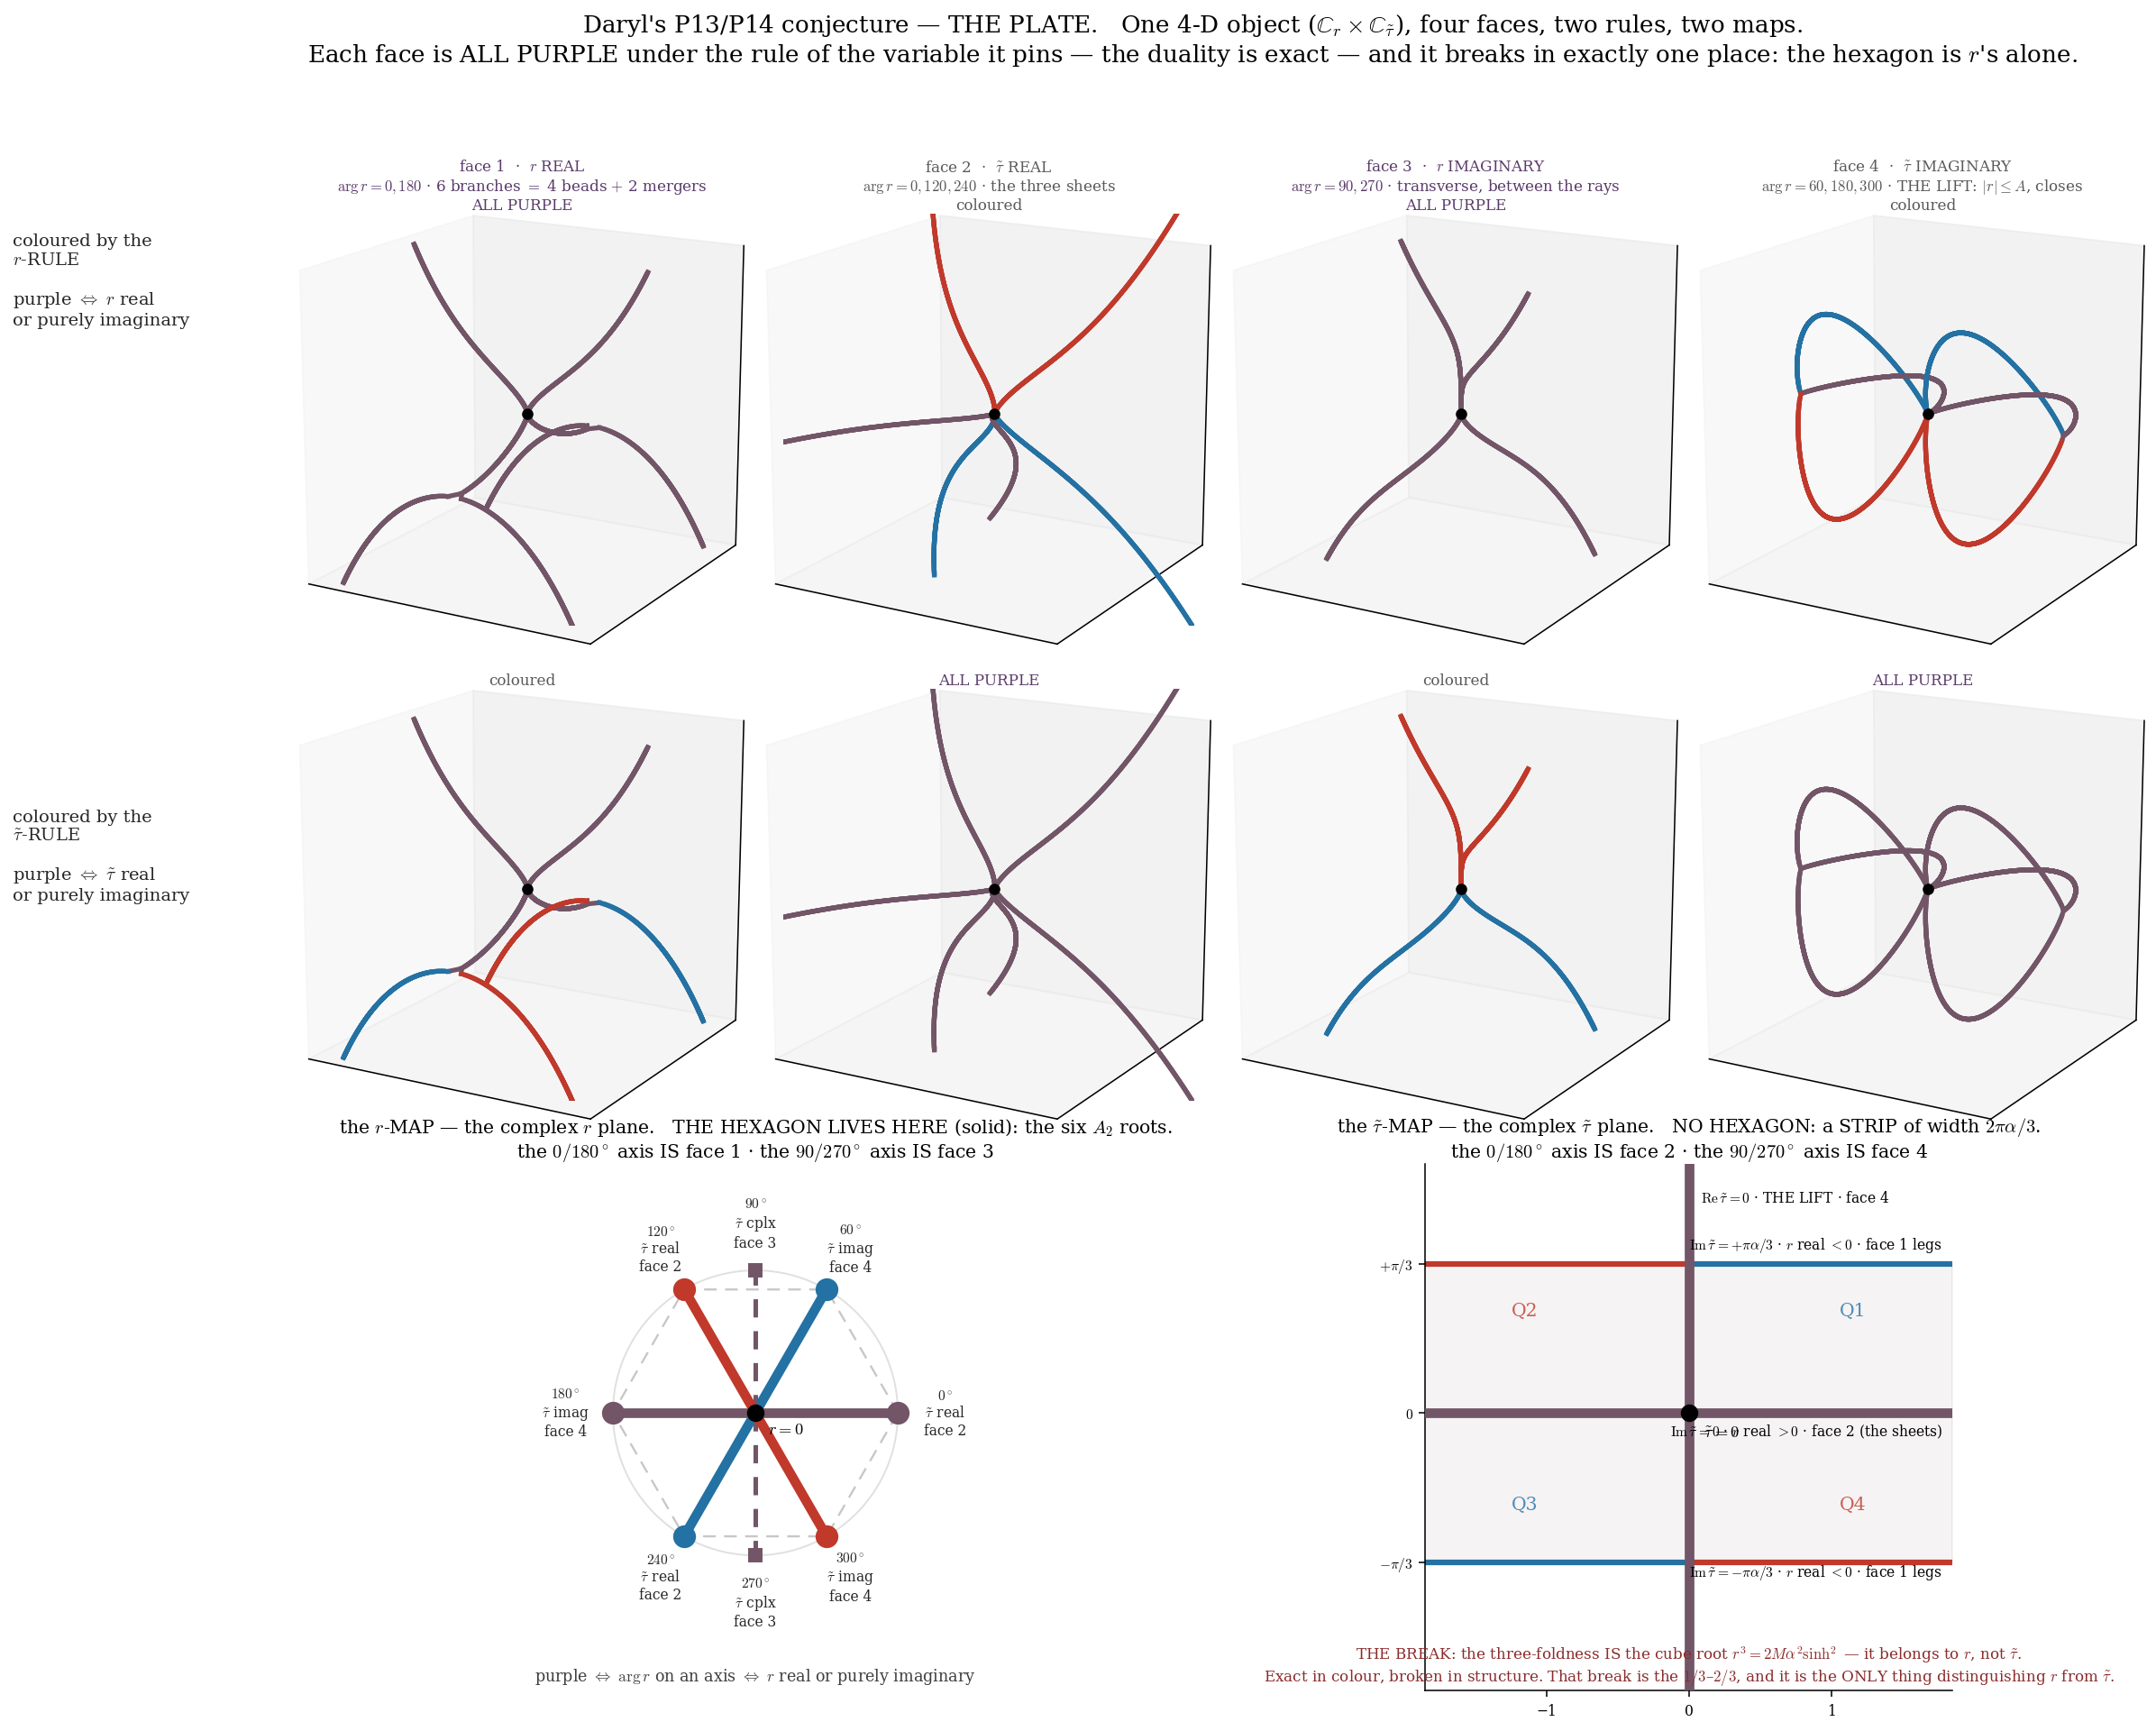

This chart was generated by the following Python code:
"""DARYL'S P13/P14 CONJECTURE -- THE PLATE. Everything, together, as one object.

ONE 4-D object: C_r x C_tau~, the bead r^3 = 2M a^2 sinh^2(3 tau~/2a).
TEN panels, one story, read top to bottom:

  ROWS 1-2  THE FOUR FACES, EACH DRAWN TWICE -- once per colouring rule.
            A face PINS one variable (r or tau~ real/imaginary). It therefore has NO quadrants in
            that variable, and must read colour off the OTHER one. So each face is ALL PURPLE under
            the rule of the variable it pins, and coloured under the other's. THE DUALITY IS EXACT.
            Every face is blind to exactly the variable it fixed.

  ROW 3     THE TWO MAPS -- the same ray map drawn once per rule, in each variable's own plane.
            WHAT IS A RAY ON ONE MAP IS A WHOLE FACE ON THE OTHER:
                r-plane   : 0/180 axis IS face 1  ;  90/270 axis IS face 3
                tau~-plane: 0/180 axis IS face 2  ;  90/270 axis IS face 4
            Each map turns its own two faces into its four purple axes.
            AND THE DUALITY BREAKS HERE, in exactly one place: the HEXAGON exists only on the r-map.
            The three-foldness is the cube root -- a property of r, not tau~. The tau~ plane carries
            a STRIP of width 2 pi a/3 instead. That break is the 1/3-2/3, and it is the only thing
            that distinguishes r from tau~ at all.

WHAT LIVES IN THE OBJECT (the readings are PATHS through it):
  the cosmological bead  = one bead, alone: red (r<0) through r=0, turning blue (r>0). Not purple:
                           nothing merges with it.
  pair production /      = two beads onto one track: a red and a blue arrive with opposite colours
  annihilation             -> red+blue = PURPLE. The merger IS the vertex. Reverse the arrows and
                           production becomes annihilation. One geometry.
  r = 0                  = where they all meet. ONE conjugation event: the single place where r AND
                           tau~ both vanish in real and imaginary parts. Asymmetric: Nariai, 1/3-2/3.

STILL FLATTENED (Daryl, r1084): the hexagon here is drawn in the r-plane. P13's own words are that
the A2 skeleton is realised as a SKEW HEXAGON OF NULL RULINGS -- and it MAPS OUT TO THE HINGES.
That is a further dimension this plate does not carry. TO BE PLOTTED.

*** STATUS: A CONJECTURE. Not derived. Not species = sign(r). No face and no map can settle it --
each destroys the colour information of the variable it pins, by construction. Only C_r x C_tau~
whole can. [6*] / arc A3. These pictures carry the conjecture; they do not test it. ***
"""
import numpy as np, matplotlib; matplotlib.use('Agg'); import matplotlib.pyplot as plt
import matplotlib.colors as mc
from mpl_toolkits.mplot3d import Axes3D  # noqa
plt.rcParams.update({'font.family':'serif','font.size':11,'mathtext.fontset':'cm'})
BLUE, RED = '#2471a3', '#c0392b'
PURPLE = tuple((np.array(mc.to_rgb(RED)) + np.array(mc.to_rgb(BLUE)))/2)
A = 2**(1/3)/np.sqrt(3); rmax = 2.4

def colour_of(z):
    x, y = z.real, z.imag
    if abs(x) < 1e-6 or abs(y) < 1e-6: return PURPLE
    return BLUE if x*y > 0 else RED

def face1():
    out=[]; rp=np.linspace(1e-4,rmax,200); sx=np.array([(2/3)*np.arcsinh((r/A)**1.5) for r in rp])
    rn=np.linspace(-1e-4,-rmax,260)
    def wing(r):
        u=abs(r/A)**1.5
        return (0.0,(2/3)*np.arcsin(u)) if u<=1 else ((2/3)*np.arccosh(u), np.pi/3)
    W=np.array([wing(r) for r in rn]); wx,wy=W[:,0],W[:,1]
    for ex,ey in [(+1,+1),(-1,+1),(-1,-1),(+1,-1)]:
        out.append((ex*wx+1j*ey*wy, rn+0j, ex*wx, ey*wy, rn))
    for e in (+1,-1): out.append((e*sx+0j, rp+0j, e*sx, 0*rp, rp))
    return out,(2,-2),(1.2,-1.2),(-rmax,rmax)
def face2():
    out=[]
    for t in (np.linspace(1e-4,2.0,200), np.linspace(-2.0,-1e-4,200)):
        for k in range(3):
            R=A*np.abs(np.sinh(1.5*t))**(2/3)*np.exp(2j*np.pi*k/3)
            out.append((t+0j, R, t, R.real, R.imag))
    return out,(2,-2),(1.9,-1.9),(-1.9,1.9)
def face3():
    out=[]
    def ty(y,sg):
        u=(abs(y)/A)**1.5; z=sg*u*np.exp(-1j*np.pi/4) if y>0 else sg*u*np.exp(+1j*np.pi/4)
        return (2/3)*np.arcsinh(z)
    for sg in (+1,-1):
        for ys in (np.linspace(1e-4,1.8,200), np.linspace(-1.8,-1e-4,200)):
            T=np.array([ty(y,sg) for y in ys]); out.append((T, 1j*ys, T.real, T.imag, ys))
    return out,(1.9,-1.9),(1.1,-1.1),(-1.9,1.9)
def face4():
    out=[]
    for s in (np.linspace(1e-4,2*np.pi/3,260), np.linspace(-2*np.pi/3,-1e-4,260)):
        for d in (60,180,300):
            R=A*np.abs(np.sin(1.5*s))**(2/3)*np.exp(1j*np.deg2rad(d))
            out.append((1j*s, R, s, R.real, R.imag))
    return out,(2.2,-2.2),(0.95,-0.95),(-0.95,0.95)

FACES=[('face 1  ·  $r$ REAL','$\\arg r=0,180$ · 6 branches $=$ 4 beads $+$ 2 mergers',face1),
       ('face 2  ·  $\\tilde\\tau$ REAL','$\\arg r=0,120,240$ · the three sheets',face2),
       ('face 3  ·  $r$ IMAGINARY','$\\arg r=90,270$ · transverse, between the rays',face3),
       ('face 4  ·  $\\tilde\\tau$ IMAGINARY','$\\arg r=60,180,300$ · THE LIFT: $|r|\\leq A$, closes',face4)]

fig = plt.figure(figsize=(19, 15.2))
gs = fig.add_gridspec(3, 4, height_ratios=[1,1,1.28], hspace=0.14, wspace=0.02)

for row, rule in enumerate(['r','tau']):
    for ci,(nm,sub,fn) in enumerate(FACES):
        ax = fig.add_subplot(gs[row,ci], projection='3d')
        branches, xl, yl, zl = fn()
        for T,R,x,y,z in branches:
            n=len(np.atleast_1d(z)); T=np.atleast_1d(T)*np.ones(n); R=np.atleast_1d(R)*np.ones(n)
            x=np.atleast_1d(x)*np.ones(n); y=np.atleast_1d(y)*np.ones(n); z=np.atleast_1d(z)
            C=[colour_of(R[i] if rule=='r' else T[i]) for i in range(n)]
            for i in range(n-1): ax.plot(x[i:i+2],y[i:i+2],z[i:i+2],color=C[i],lw=2.7)
        ax.scatter([0],[0],[0],color='k',s=30,zorder=10)
        ax.set_xlim(*xl); ax.set_ylim(*yl); ax.set_zlim(*zl)
        ax.set_xticks([]); ax.set_yticks([]); ax.set_zticks([])
        ax.view_init(elev=16,azim=-60); ax.set_box_aspect((1,1,1),zoom=1.30)
        allp = ((rule=='r' and ci in (0,2)) or (rule=='tau' and ci in (1,3)))
        ax.set_title((nm if row==0 else '') + ('\n' + sub if row==0 else '') +
                     ('\n' if row==0 else '') + ('ALL PURPLE' if allp else 'coloured'),
                     fontsize=8.6, pad=-16, color=('#5a3a6a' if allp else '0.35'))
fig.text(0.008,0.845,'coloured by the\n$r$-RULE\n\npurple $\\Leftrightarrow$ $r$ real\nor purely imaginary',fontsize=10,color='0.15',va='center')
fig.text(0.008,0.545,'coloured by the\n$\\tilde\\tau$-RULE\n\npurple $\\Leftrightarrow$ $\\tilde\\tau$ real\nor purely imaginary',fontsize=10,color='0.15',va='center')

# ---------------- ROW 3: the two maps ----------------
def col(th):
    t=th%360
    return PURPLE if t%90==0 else (BLUE if (0<t<90 or 180<t<270) else RED)
axL = fig.add_subplot(gs[2,0:2])
axL.add_artist(plt.Circle((0,0),1.0,fill=False,color='0.88',lw=1))
axL.plot([np.cos(np.deg2rad(t)) for t in range(0,361,60)],[np.sin(np.deg2rad(t)) for t in range(0,361,60)],
         color='0.78',lw=1.2,ls=(0,(6,4)),zorder=1)
FC={0:'face 2',60:'face 4',90:'face 3',120:'face 2',180:'face 4',240:'face 2',270:'face 3',300:'face 4'}
CH={0:'real',60:'imag',90:'cplx',120:'real',180:'imag',240:'real',270:'cplx',300:'imag'}
for th in [0,60,90,120,180,240,270,300]:
    c=col(th); hx=(th%60==0); x,y=np.cos(np.deg2rad(th)),np.sin(np.deg2rad(th))
    axL.plot([0,x],[0,y],color=c,lw=5.5 if hx else 2.6,ls='-' if hx else (0,(4,3)),zorder=3)
    axL.plot(x,y,'o' if hx else 's',color=c,ms=12 if hx else 7,zorder=4)
    axL.annotate(f'${th}^\\circ$\n$\\tilde\\tau$ {CH[th]}\n{FC[th]}',(x,y),xytext=(1.33*x,1.33*y),
                 ha='center',va='center',fontsize=8,color='0.15')
axL.plot(0,0,'o',color='k',ms=9,zorder=5); axL.annotate('$r=0$',(0,0),xytext=(0.09,-0.15),fontsize=9.5)
axL.set_aspect('equal'); axL.set_xlim(-1.85,1.85); axL.set_ylim(-1.95,1.75); axL.axis('off')
axL.set_title('the $r$-MAP — the complex $r$ plane.   THE HEXAGON LIVES HERE (solid): the six $A_2$ roots.\n'
              'the $0/180^\\circ$ axis IS face 1 · the $90/270^\\circ$ axis IS face 3', fontsize=10.5, pad=2)
axL.text(0,-1.88,'purple $\\Leftrightarrow$ $\\arg r$ on an axis $\\Leftrightarrow$ $r$ real or purely imaginary',
         ha='center',fontsize=9,color='0.25')

axR = fig.add_subplot(gs[2,2:4])
axR.axhline(0,color=PURPLE,lw=5.5,zorder=3); axR.axvline(0,color=PURPLE,lw=5.5,zorder=3)
for sg in (+1,-1):
    y=sg*np.pi/3
    axR.plot([-1.85,0],[y,y],color=(RED if sg>0 else BLUE),lw=3.2,zorder=2)
    axR.plot([0,1.85],[y,y],color=(BLUE if sg>0 else RED),lw=3.2,zorder=2)
axR.fill_between([-1.85,1.85],-np.pi/3,np.pi/3,color=PURPLE,alpha=0.07,zorder=0)
axR.plot(0,0,'o',color='k',ms=9,zorder=5); axR.annotate('$\\tilde\\tau=0$',(0,0),xytext=(0.10,-0.17),fontsize=9.5)
axR.annotate('$\\mathrm{Im}\\,\\tilde\\tau=0$ · $r$ real $>0$ · face 2 (the sheets)',(1.8,0),xytext=(1.78,-0.16),ha='right',fontsize=8)
axR.annotate('$\\mathrm{Re}\\,\\tilde\\tau=0$ · THE LIFT · face 4',(0,1.5),xytext=(0.08,1.48),fontsize=8)
for sg in (+1,-1):
    axR.annotate(f'$\\mathrm{{Im}}\\,\\tilde\\tau={"+" if sg>0 else "-"}\\pi\\alpha/3$ · $r$ real $<0$ · face 1 legs',
                 (1.8,sg*np.pi/3),xytext=(1.78,sg*np.pi/3+0.10*sg),ha='right',fontsize=8)
for q,(x,y) in {'Q1':(1.15,0.68),'Q2':(-1.15,0.68),'Q3':(-1.15,-0.68),'Q4':(1.15,-0.68)}.items():
    axR.text(x,y,q,fontsize=10.5,color=(BLUE if q in ('Q1','Q3') else RED),ha='center',alpha=0.8)
axR.set_aspect('equal'); axR.set_xlim(-1.85,1.85); axR.set_ylim(-1.95,1.75)
axR.set_xticks([-1,0,1]); axR.set_yticks([-np.pi/3,0,np.pi/3]); axR.set_yticklabels(['$-\\pi/3$','$0$','$+\\pi/3$'])
axR.tick_params(labelsize=8)
for sp in ('top','right'): axR.spines[sp].set_visible(False)
axR.set_title('the $\\tilde\\tau$-MAP — the complex $\\tilde\\tau$ plane.   NO HEXAGON: a STRIP of width $2\\pi\\alpha/3$.\n'
              'the $0/180^\\circ$ axis IS face 2 · the $90/270^\\circ$ axis IS face 4', fontsize=10.5, pad=2)
axR.text(0,-1.88,'THE BREAK: the three-foldness IS the cube root $r^3=2M\\alpha^2\\sinh^2$ — it belongs to $r$, not $\\tilde\\tau$.\n'
         'Exact in colour, broken in structure. That break is the $1/3$–$2/3$, and it is the ONLY thing distinguishing $r$ from $\\tilde\\tau$.',
         ha='center',fontsize=8.6,color='#8a2b2b')

fig.suptitle("Daryl's P13/P14 conjecture — THE PLATE.   One 4-D object ($\\mathbb{C}_r\\times\\mathbb{C}_{\\tilde\\tau}$), four faces, two rules, two maps.\n"
             "Each face is ALL PURPLE under the rule of the variable it pins — the duality is exact — and it breaks in exactly one place: the hexagon is $r$'s alone.",
             fontsize=13.5, y=0.985)
plt.savefig('daryl_p13p14_THE_PLATE.pdf', bbox_inches='tight')
plt.savefig('daryl_p13p14_THE_PLATE.png', dpi=140, bbox_inches='tight')
print('THE PLATE: 8 face-panels (4 faces x 2 rules) + 2 maps. One object, one story.')
